10-way image classification set "cropped_belgiumts" from GitHub (Yimeng000/ITCS352_DL_Project); label vocabulary: blue circles, diamonds, forbidden, rectangles down, rectangles up, red blue circles, red circles, reversed triangle, squares, triangles.

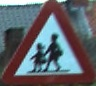
Label: triangles

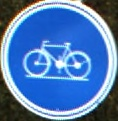
Label: blue circles

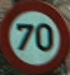
Label: red circles

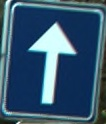
Label: squares

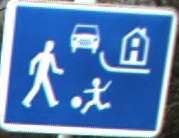
Label: rectangles down

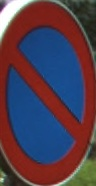
Label: red blue circles
